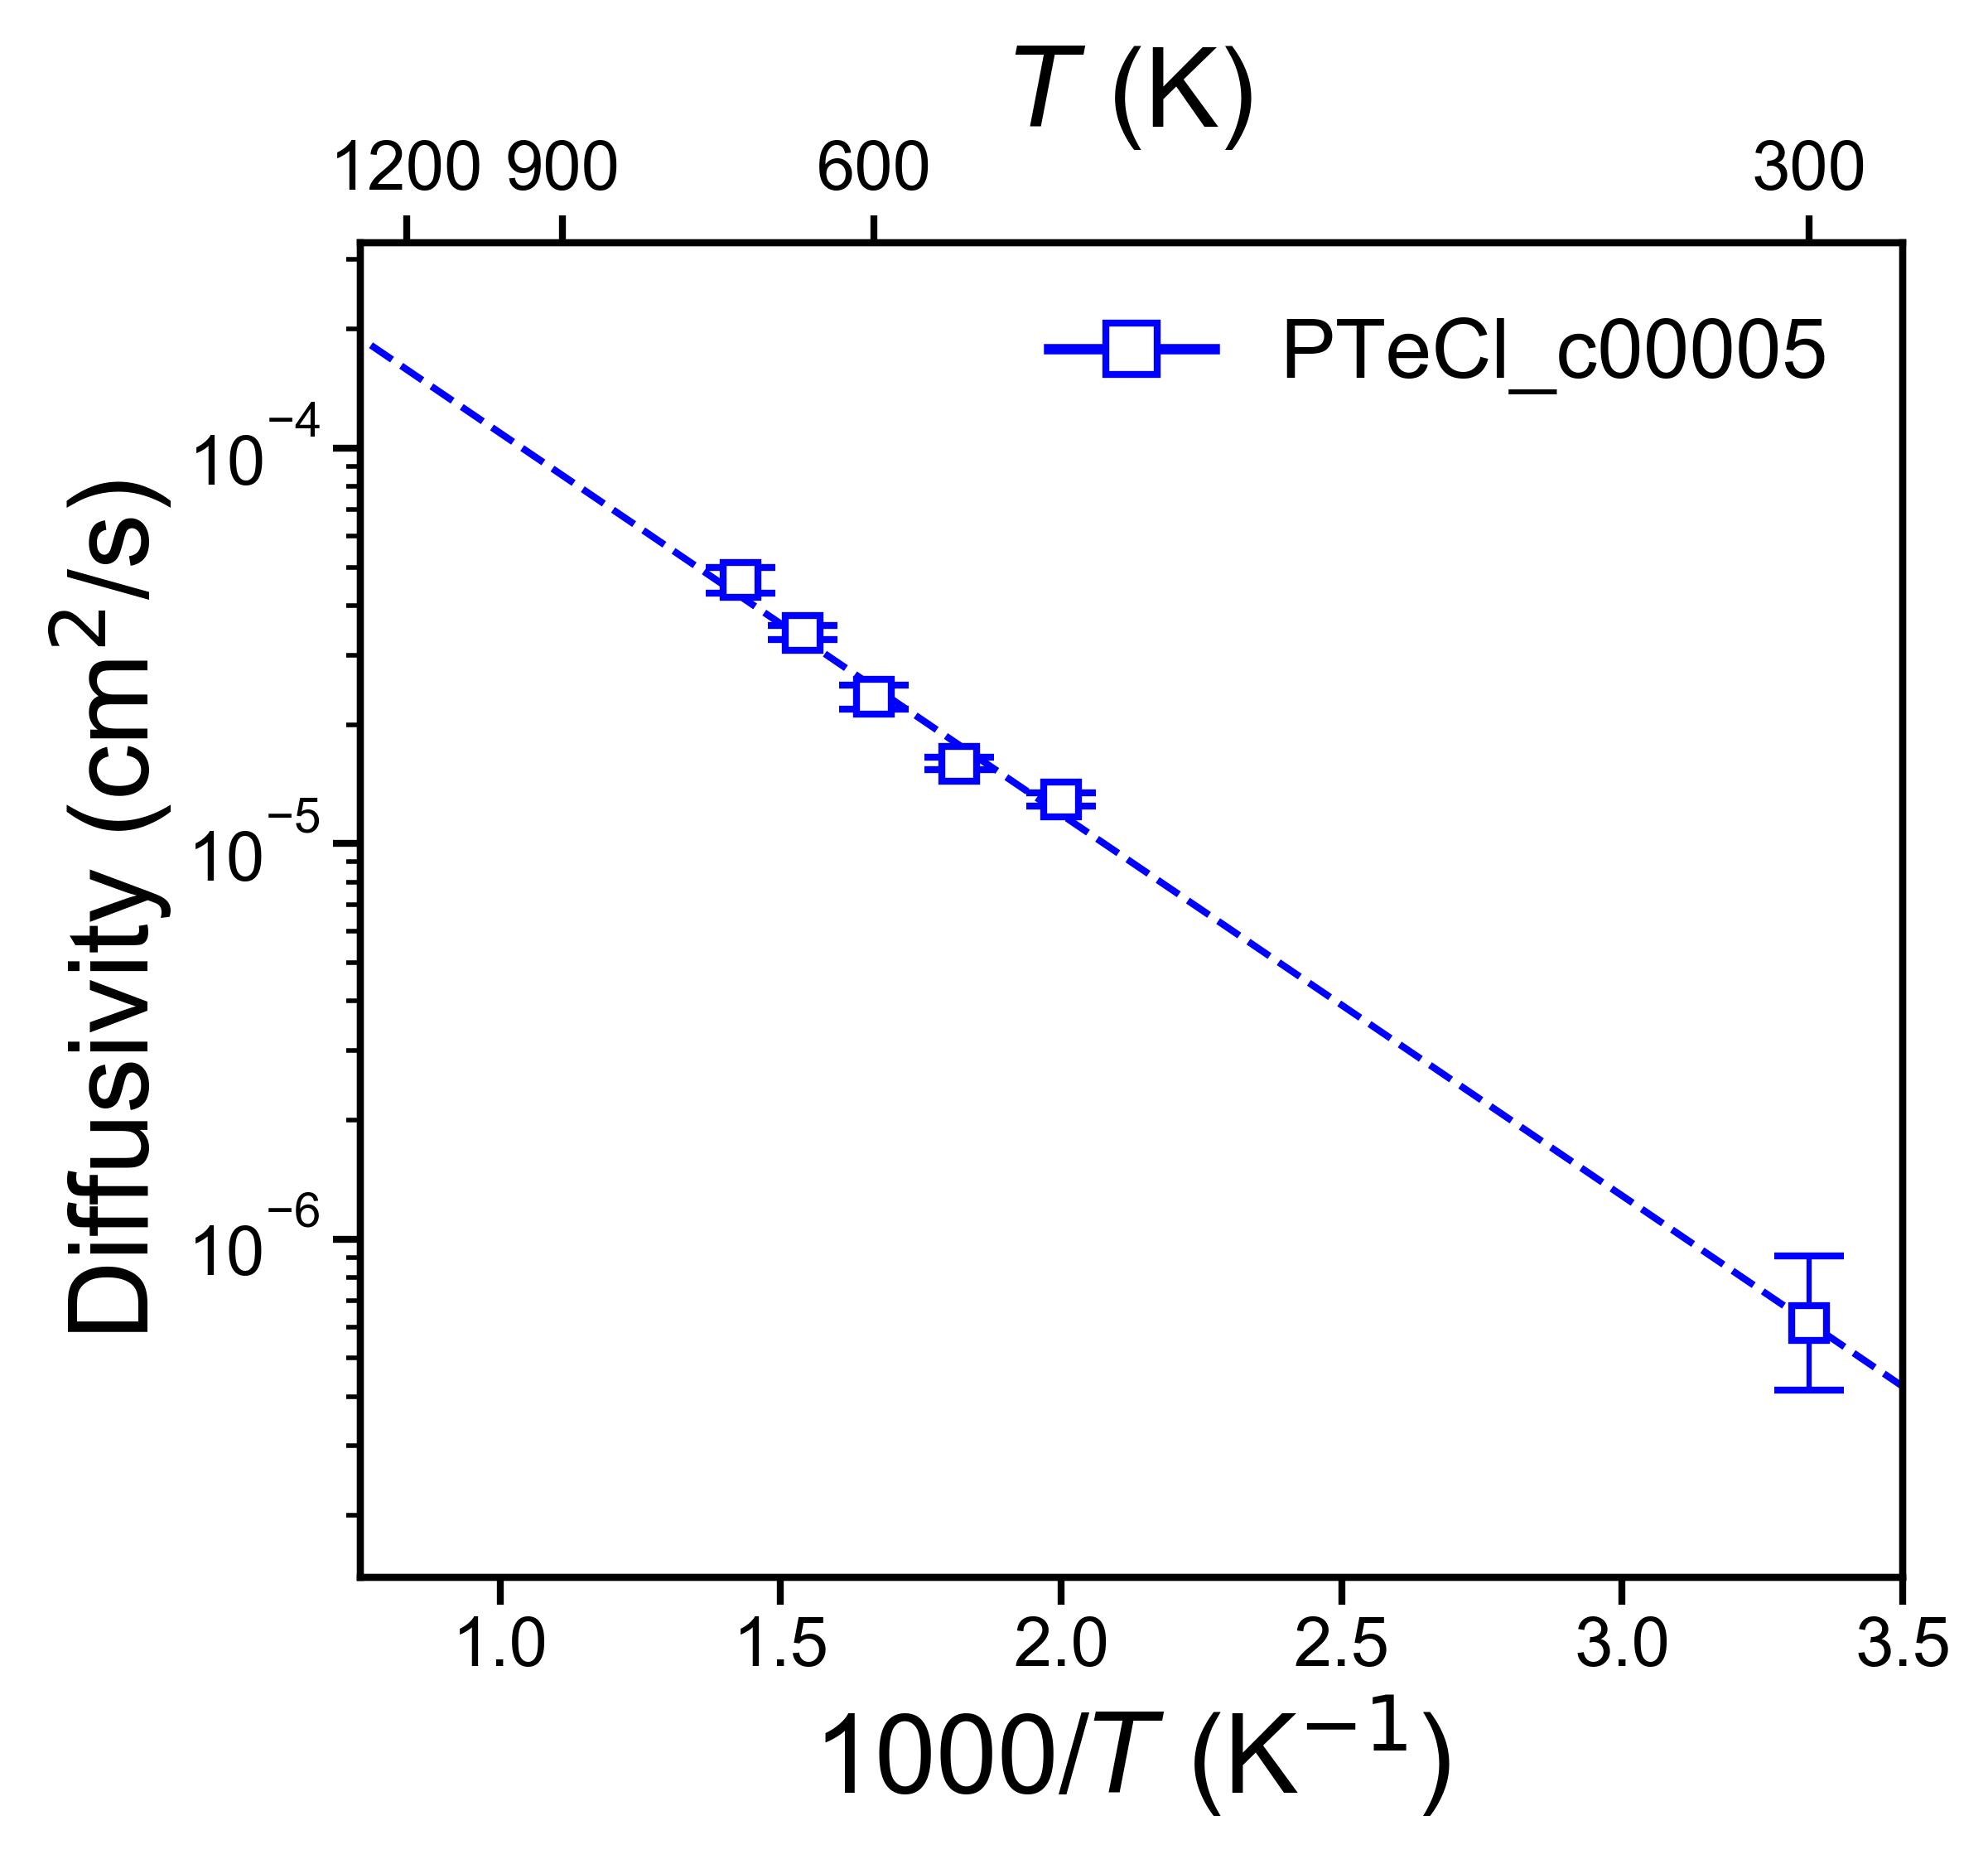

The data file committed next to this chart (first rows):
, Name, Ea (eV), Ea_err (+/-), ext_D (cm^2/s), D_err_from, D_err_to, ext_c (mS/cm), c_err_from, c_err_to
0, PTeCl_c00005, 0.1913, 0.008926, 6.139393895423541e-07, 4.152453896515978e-07, 9.077080286138418e-07, 61.47, 41.57, 90.88
